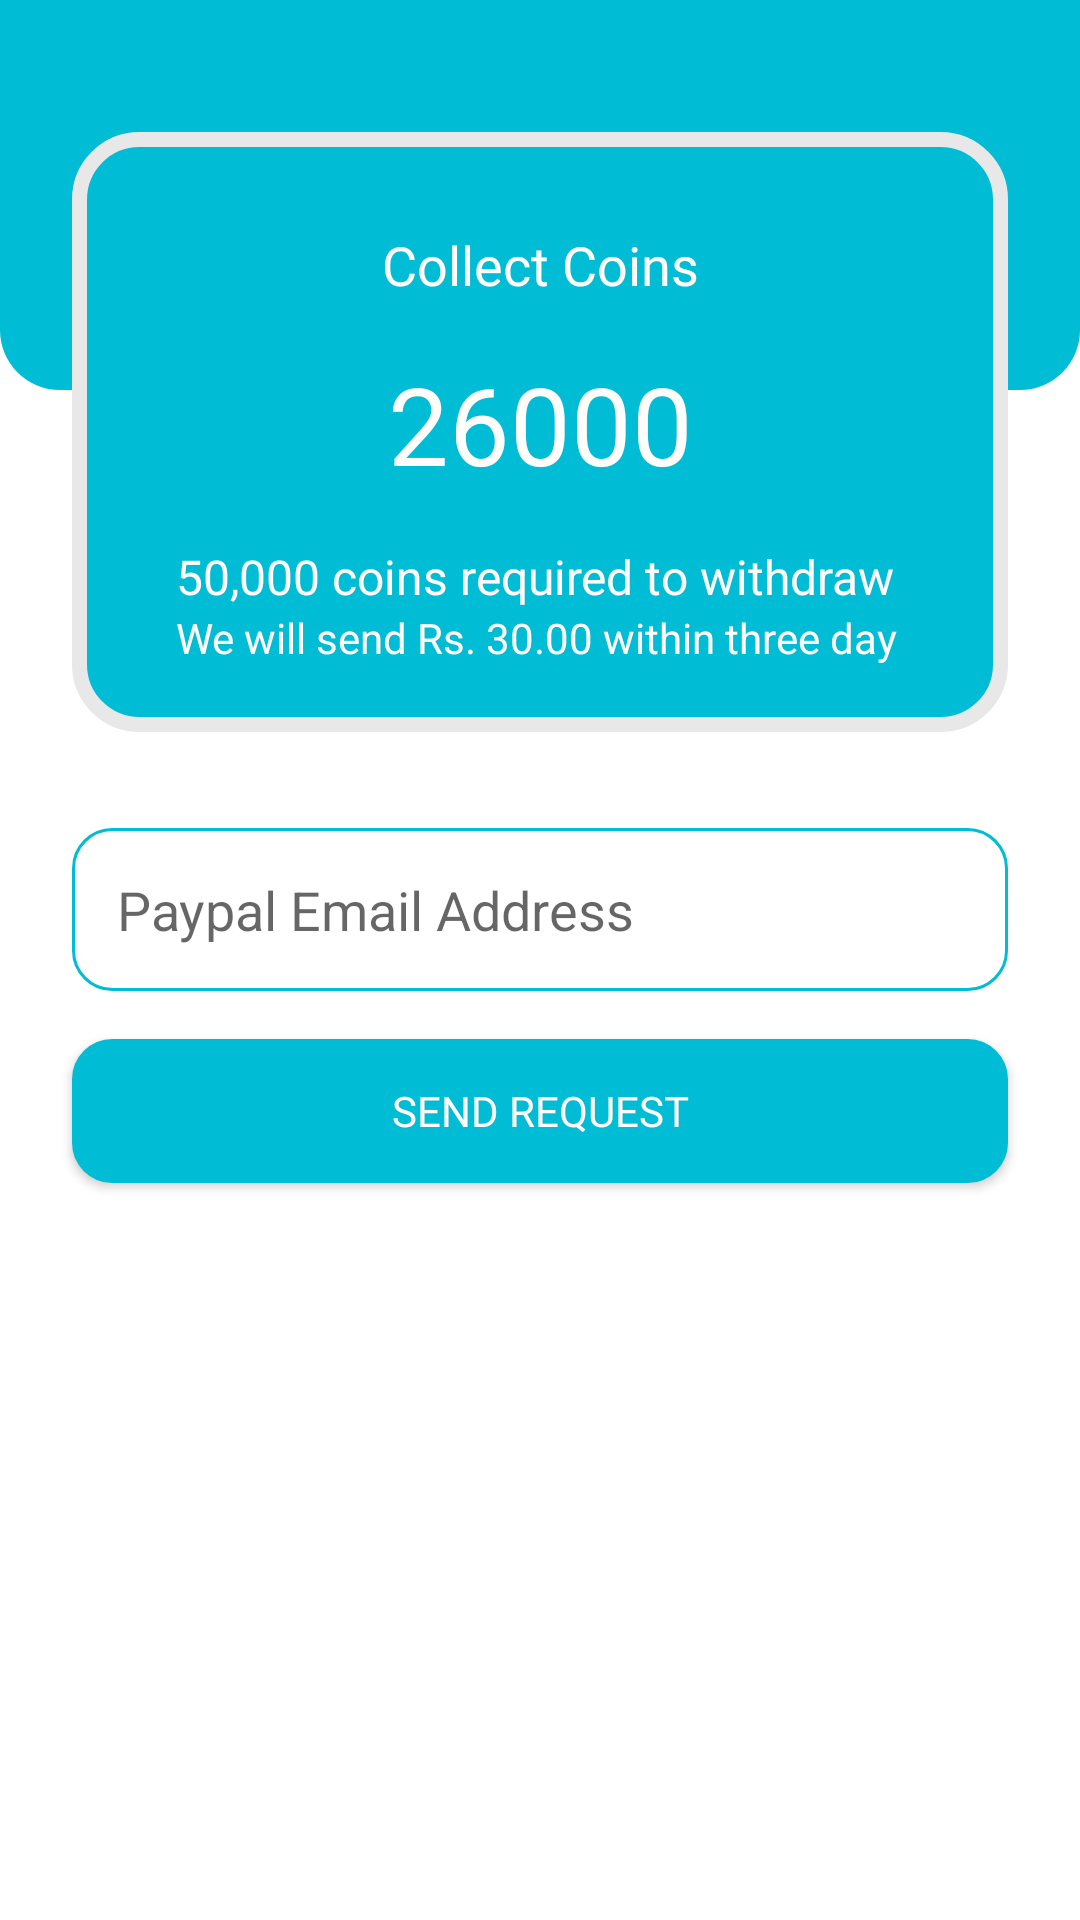

Layout XML and referenced resources for this Android screen:
<!-- AndroidManifest.xml: application theme Theme.Quizzers -->
<!-- res/layout/fragment_wallet.xml -->
<?xml version="1.0" encoding="utf-8"?>
<androidx.constraintlayout.widget.ConstraintLayout xmlns:android="http://schemas.android.com/apk/res/android"
    xmlns:app="http://schemas.android.com/apk/res-auto"
    xmlns:tools="http://schemas.android.com/tools"
    android:layout_width="match_parent"
    android:layout_height="match_parent"
    tools:context=".WalletFragment" >

    <View
        android:id="@+id/view7"
        android:layout_width="wrap_content"
        android:layout_height="130dp"
        android:background="@drawable/background_bottom_main"
        app:layout_constraintEnd_toEndOf="parent"
        app:layout_constraintStart_toStartOf="parent"
        app:layout_constraintTop_toTopOf="parent" />

    <View
        android:id="@+id/view6"
        android:layout_width="0dp"
        android:layout_height="200dp"
        android:layout_marginStart="24dp"
        android:layout_marginTop="44dp"
        android:layout_marginEnd="24dp"
        android:background="@drawable/rounded_box2"
        app:layout_constraintEnd_toEndOf="parent"
        app:layout_constraintHorizontal_bias="0.0"
        app:layout_constraintStart_toStartOf="parent"
        app:layout_constraintTop_toTopOf="parent" />

    <TextView
        android:id="@+id/textView16"
        android:layout_width="wrap_content"
        android:layout_height="25dp"
        android:layout_marginTop="32dp"
        android:fontFamily="@font/roboto_bold"
        android:text="Collect Coins"
        android:textColor="@color/white"
        android:textSize="18sp"
        app:layout_constraintEnd_toEndOf="@+id/view6"
        app:layout_constraintStart_toStartOf="@+id/view6"
        app:layout_constraintTop_toTopOf="@+id/view6" />

    <TextView
        android:id="@+id/currentCoins"
        android:layout_width="wrap_content"
        android:layout_height="wrap_content"
        android:layout_marginTop="16dp"
        android:fontFamily="@font/roboto_bold"
        android:text="26000"
        android:textColor="@color/white"
        android:textSize="36sp"
        app:layout_constraintEnd_toEndOf="@+id/textView16"
        app:layout_constraintStart_toStartOf="@+id/textView16"
        app:layout_constraintTop_toBottomOf="@+id/textView16" />

    <TextView
        android:id="@+id/textView18"
        android:layout_width="wrap_content"
        android:layout_height="wrap_content"
        android:layout_marginTop="16dp"
        android:text="50,000 coins required to withdraw "
        android:textColor="@color/white"
        android:textSize="16sp"
        app:layout_constraintEnd_toEndOf="@+id/currentCoins"
        app:layout_constraintStart_toStartOf="@+id/currentCoins"
        app:layout_constraintTop_toBottomOf="@+id/currentCoins" />

    <EditText
        android:id="@+id/pemailBox"
        android:layout_width="0dp"
        android:layout_height="wrap_content"
        android:layout_marginTop="32dp"
        android:background="@drawable/textbox"
        android:drawableLeft="@drawable/ic_paypal"
        android:drawablePadding="10dp"
        android:ems="10"
        android:hint="Paypal Email Address"
        android:inputType="textPersonName"
        android:padding="15dp"
        app:layout_constraintEnd_toEndOf="@+id/view6"
        app:layout_constraintStart_toStartOf="@+id/view6"
        app:layout_constraintTop_toBottomOf="@+id/view6" />

    <Button
        android:id="@+id/sendRequest"
        android:layout_width="0dp"
        android:layout_height="wrap_content"
        android:layout_marginTop="16dp"
        android:background="@drawable/btn_round"
        android:fontFamily="@font/roboto_bold"
        android:text="SEND REQUEST"
        android:textColor="@color/white"
        app:layout_constraintEnd_toEndOf="@+id/pemailBox"
        app:layout_constraintStart_toStartOf="@+id/pemailBox"
        app:layout_constraintTop_toBottomOf="@+id/pemailBox" />

    <TextView
        android:id="@+id/textView12"
        android:layout_width="wrap_content"
        android:layout_height="wrap_content"
        android:text="We will send Rs. 30.00 within three day "
        android:textColor="@color/white"
        app:layout_constraintEnd_toEndOf="@+id/textView18"
        app:layout_constraintStart_toStartOf="@+id/textView18"
        app:layout_constraintTop_toBottomOf="@+id/textView18" />

</androidx.constraintlayout.widget.ConstraintLayout>
<!-- resources referenced by this layout -->
<resources>
  <color name="white">#FFFCFC</color>
  <!-- drawable background_bottom_main (drawable) -->
  <?xml version="1.0" encoding="utf-8"?>
  <shape xmlns:android="http://schemas.android.com/apk/res/android">
  <gradient android:startColor="#00BCD4" android:endColor="#00BCD4" android:angle="0"/>
      <corners android:bottomLeftRadius="20dp" android:bottomRightRadius="20dp"/>
  </shape>
  <!-- drawable btn_round (drawable) -->
  <?xml version="1.0" encoding="utf-8"?>
  <shape xmlns:android="http://schemas.android.com/apk/res/android">
      <stroke android:width="1dp" android:color="#00BCD4"/>
      <corners android:radius="13dp"/>
      <solid android:color="#00BCD4"/>
  </shape>
  <!-- drawable rounded_box2 (drawable) -->
  <?xml version="1.0" encoding="utf-8"?>
  <shape xmlns:android="http://schemas.android.com/apk/res/android">
  <gradient android:startColor="#00BCD4" android:endColor="#00BCD4" android:angle="0"/>
      <corners android:radius="20dp"/>
      <stroke android:color="#E8E8E8" android:width="5dp"/>
  </shape>
  <!-- drawable textbox (drawable) -->
  <?xml version="1.0" encoding="utf-8"?>
  <shape xmlns:android="http://schemas.android.com/apk/res/android">
  <stroke android:width="1dp" android:color="#00BCD4"/>
      <corners android:radius="13dp"/>
  </shape>
  <style name="Theme.Quizzers" parent="Theme.MaterialComponents.DayNight.NoActionBar">
          
          <item name="colorPrimary">#00BCD4</item>
          <item name="colorPrimaryVariant">@color/teal_200</item>
          <item name="colorOnPrimary">@color/white</item>
          
          <item name="colorSecondary">@color/teal_200</item>
          <item name="colorSecondaryVariant">@color/teal_700</item>
          <item name="colorOnSecondary">@color/black</item>
          
          <item name="android:statusBarColor" tools:targetApi="l">#00BCD4</item>
          
      </style>
  <color name="teal_200">#FF03DAC5</color>
  <color name="teal_700">#FF018786</color>
  <color name="black">#FF000000</color>
</resources>
